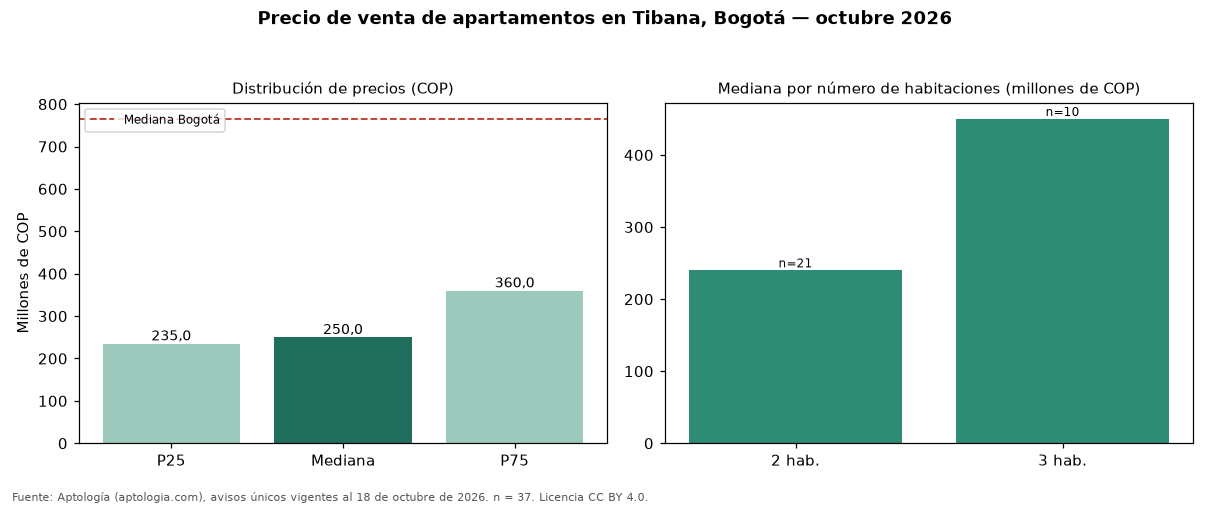

Source data for this figure (header and first rows):
seccion, metrica, valor_cop, n
precio, p25, 235000000, 37
precio, mediana, 250000000, 37
precio, p75, 360000000, 37
cop_por_m2, p25, 6105263, 37
cop_por_m2, mediana, 6807867, 37
cop_por_m2, p75, 7273529, 37
area, area_mediana_m2, 39.0, 37
habitaciones, 1, 224500000, 4
habitaciones, 2, 240000000, 21
habitaciones, 3, 450000000, 10
administracion, mediana, 204300, 31
estrato, moda, 3, 
parqueadero, porcentaje_con_parqueadero, 27.0, 37
ciudad, mediana_ciudad, 765000000, 33308
ciudad, mediana_cop_por_m2_ciudad, 7407407, 33308
